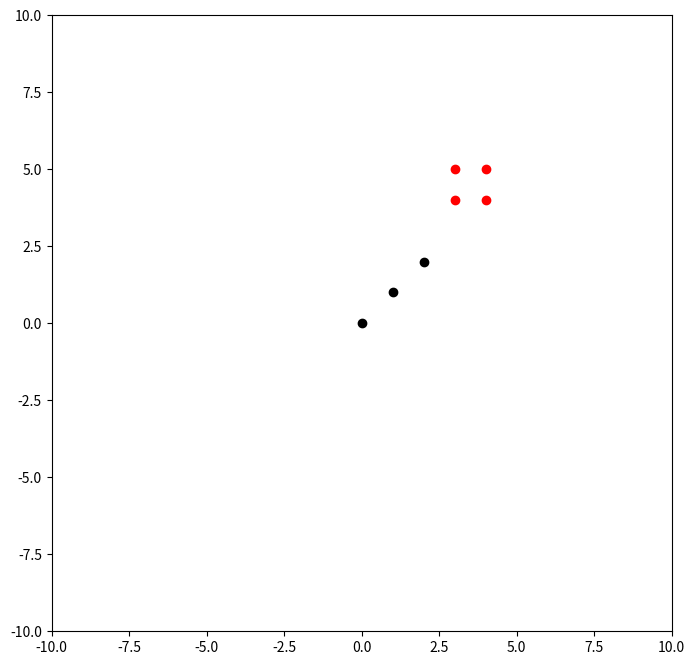

The script that saved this image:

from math import sqrt
import numpy as np
# cluster points
SampleNum=8  # 样本数
PointData=np.array([([SampleNum, 1]),([0, 0]),([1, 1]),([2, 2]),
                                     ([3, 4]),([3, 5]),([4, 4]),
                                     ([4, 5]),([5, 6])])
points = PointData.tolist()[1:-1]

# measure distance between two points
def distance_2point(x1, y1, x2, y2):
	return sqrt((x2-x1)**2 + (y2-y1)**2)


# estimate volume of the cluster
def volume_estimation(cluster, center):
	num_of_points = len(cluster)
	distance = []
	for i in range(num_of_points):
		distance.append(distance_2point(center[0], center[1], cluster[i][0], cluster[i][1]))

	return sum(distance)/num_of_points


# defining of new cluster center
def new_cluster_centers(cluster):
	s = list(map(sum, zip(*cluster)))
	length = len(cluster)
	return (s[0]/length, s[1]/length)


# measure distances between each two pairs of cluster centers
def center_distance(centers):
	D_ij = {}
	# offset coeficient
	k = 0
	for i in range(len(centers)):
		for j in range(k, len(centers)):
			if i == j:
				pass
			else:
				D_ij[(i,j)] = distance_2point(centers[i][0], centers[i][1], centers[j][0], centers[j][1])
		k +=1
	return D_ij


# standart deviation vector for cluster
def standart_deviation(values, center):
	n = len(values) 
	x_coord = []
	y_coord = []
	for i in range(n):
		x_coord.append((values[i][0]-center[0])**2)
		y_coord.append((values[i][1]-center[1])**2)

	x = sqrt(sum(x_coord)/n)
	y = sqrt(sum(y_coord)/n)

	return (x,y)


def cluster_points_distribution(centers, points):
	centers_len = len(centers)
	points_len = len(points)
	distances = []
	distance = []

	# define array for clusters
	clusters = [[] for i in range(centers_len)]

	# iteration throught all points
	for i in range(points_len):
		# iteration throught all centers
		for j in range(centers_len):
			distance.append(distance_2point(centers[j][0], centers[j][1], points[i][0], points[i][1]))
		distances.append(distance)
		distance = []

	# distribution
	for i in range(points_len):
		ind = distances[i].index(min(distances[i]))
		clusters[ind].append(points[i])

	return clusters


def cluster_division(cluster, center, dev_vector):
	#divide only center of clusters

	# coeficient
	k = 0.5

	max_deviation = max(dev_vector)
	index = dev_vector.index(max(dev_vector))
	g = k*max_deviation

	# defining new centers
	center1 = list(center)
	center2 = list(center)
	center1[index] += g
	center2[index] -= g

	cluster1 = []
	cluster2 = []

	return tuple(center1), tuple(center2)
import matplotlib.pyplot as plt
def outputPlot(W):

            plt.figure(figsize=(8, 8))
            plt.xlim(-10, 10)
            plt.ylim(-10, 10)
            color=[
                'red',
                'black',
                'blue',
                'pink',
                'green',
                'purple',
                'magenta'
            ]

            for idx,item_class in enumerate(W):
                X, Y = [], []
                for item_data in item_class:
                    X.append(item_data[0])
                    Y.append(item_data[1])
                plt.scatter(X, Y, color=color[idx])
            plt.show()

def cluster_union(cluster1, cluster2, center1, center2):
	x1 = center1[0]
	x2 = center2[0]
	y1 = center1[1]
	y2 = center2[1]
	n1 = len(cluster1)
	n2 = len(cluster2)

	x = (n1*x1 + n2*x2)/(n1+n2)
	y = (n1*y1 + n2*y2)/(n1+n2)
	center = (x,y)
	cluster = cluster1 + cluster2

	return center, cluster


def clusterize():

	# initial values
	K = 3 # max cluster number
	THETA_N = 1 # for cluster elimination
	THETA_S = 1 # for cluster division
	THETA_C = 3 # for cluster union
	L = 3 # 
	I = 4 # max number of iterations
	N_c = 1 # number of primary cluster centers

	distance = [] # distances array
	centers = [] # clusters centers
	clusters = [] # array for clusters points
	iteration = 1 # number of current iteration
	
	centers.append(points[0]) # first cluster center


	while iteration <= I:
		#print ("Iteration ", iteration)
		# step 2

		"""
		if there are one cluster center - all points goes to first cluster
		otherwise we distribute points between clusters
		"""
		if len(centers) <= 1:
			clusters.append(points)
		else:
			clusters = cluster_points_distribution(centers, points)
		
		# step 3
		# eliminating small clusters (unfinished!!!!!!)
		"""
		for i in range(len(clusters)):

			if len(clusters[i]) <= THETA_N:
				print(clusters[i][i])
				item = clusters[i][i]
				points.remove(item)
				#del clusters[i]
				break
			else:
				print("else")
			break	
			"""
			
		
		# step 4
		# erasing existing centers and defining a new ones
		centers = []
		for i in range(len(clusters)):
			centers.append(new_cluster_centers(clusters[i]))

		# step 5 - estimating volumes of all clusters
		# array for clusters volume
		D_vol = []
		for i in range(len(centers)):
			D_vol.append(volume_estimation(clusters[i], centers[i]))

		# step 6
		if len(clusters) <= 1:
			D = 0
		else:		
			cluster_length = []
			vol_sum = []
			for i in range(len(centers)):
				cluster_length.append(len(clusters[i]))
				vol_sum.append(cluster_length[i]*D_vol[i])

			D = sum(vol_sum)/len(points)


		# step 7
		if iteration >= I:
			THETA_C = 0

		elif (N_c >= 2*K) or (iteration % 2 == 0):
			pass

		else:
			# step 8
			# vectors of all clusters standart deviation 
			vectors = []
			for i in range(len(centers)):
				vectors.append(standart_deviation(clusters[i], centers[i]))

			# step 9
			max_s = []
			for v in vectors:
				max_s.append(max(v[0], v[1]))

			#step 10 (cluster division)
			for i in range(len(max_s)):
				length = len(clusters[i])
				coef = 2*(THETA_N+1)

				if (max_s[i] > THETA_S) and ((D_vol[i]>D and length>coef) or N_c<float(K)/2):
					center1, center2 = cluster_division(clusters[i], centers[i], vectors[i])
					del centers[i]
					centers.append(center1)
					centers.append(center2)
					N_c += 1

				else:
					pass
		

		#for i in clusters:
		#	print(i)

		# step 11
		D_ij = center_distance(centers)
		rang = {}
		for coord in D_ij:
			if D_ij[coord] < THETA_C:
				rang[coord] = (D_ij[coord])
			else:
				pass

		"""
		# step 13 (cluster union)
		for key in rang.keys():
			cluster_union(clusters[key], clusters[key.next()], centers[key], centers[key.next()])
			N_c -= 1

			"""

		iteration += 1


	return clusters

if __name__ == '__main__':
	# if file called as a script
	cl = clusterize()
	for i in cl:
		print("Cl", i)
	outputPlot(cl)



